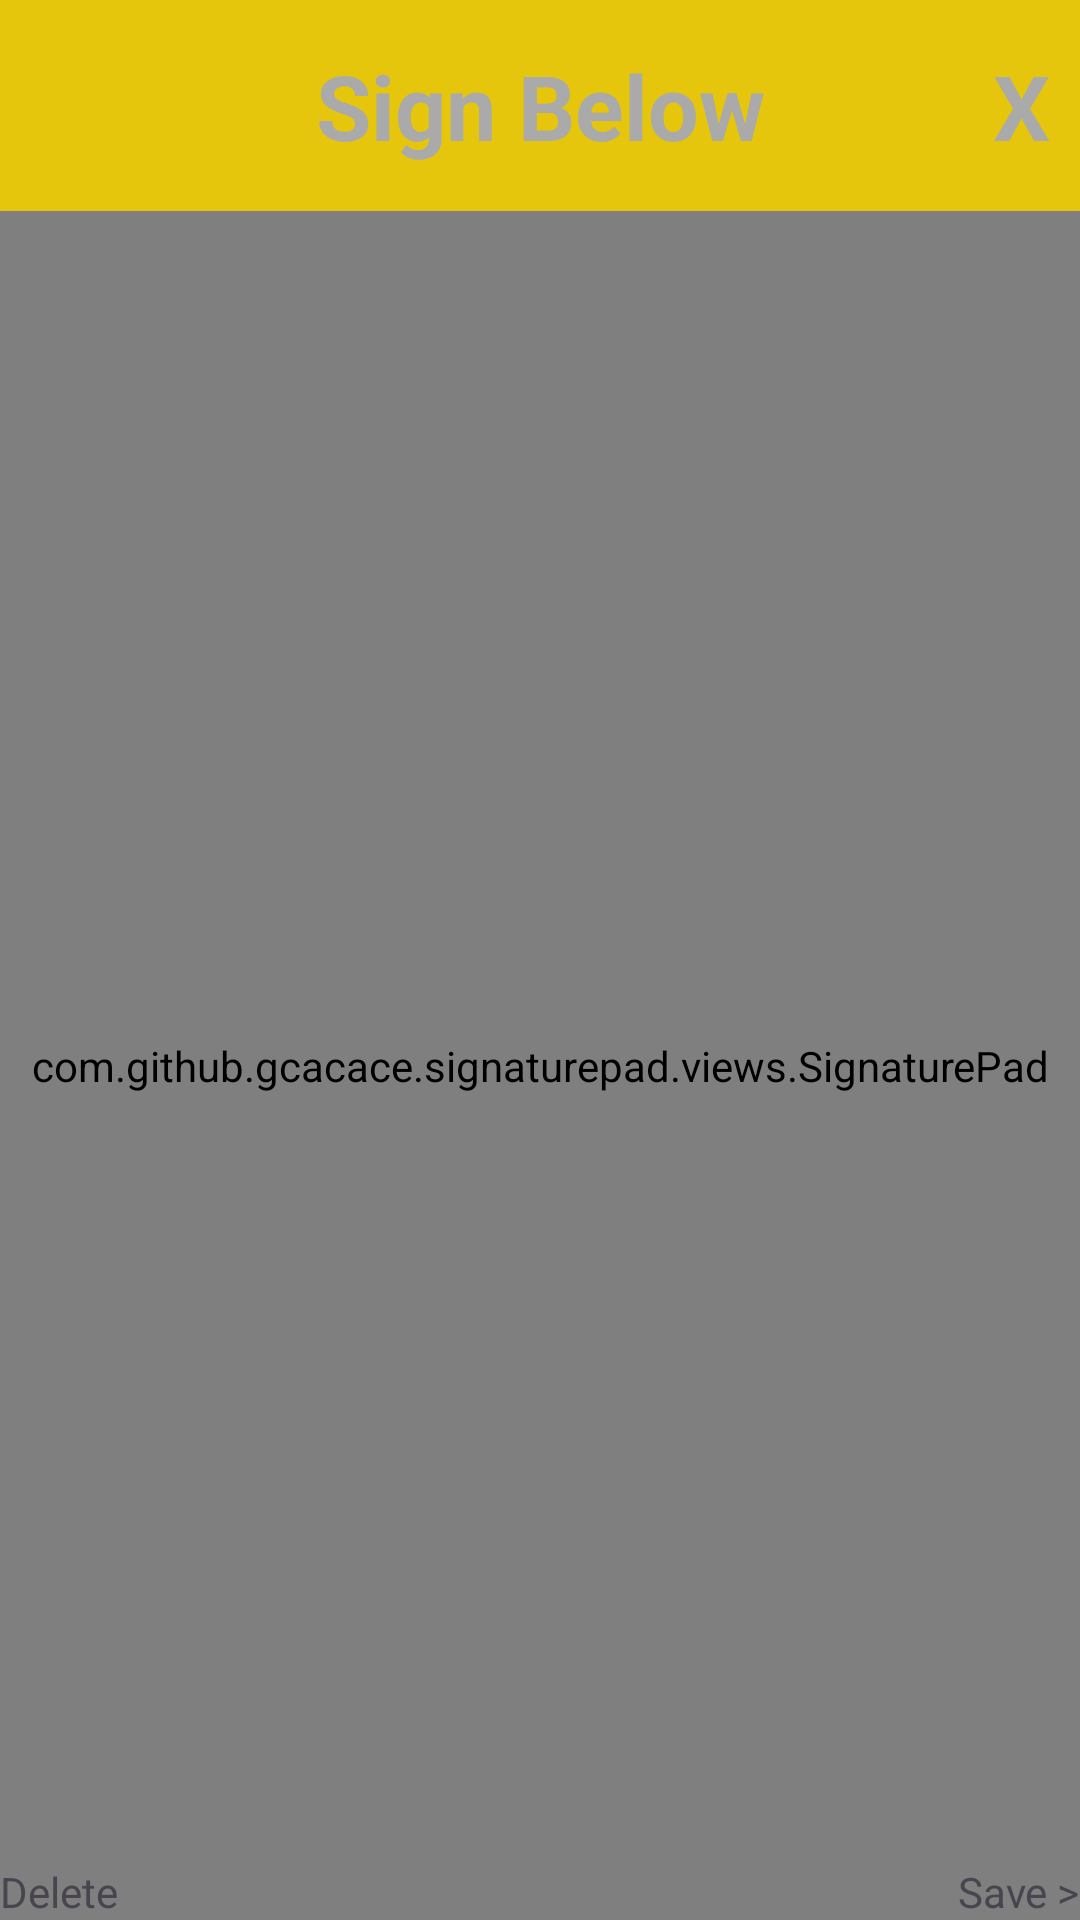

Android layout source for this screen:
<!-- AndroidManifest.xml: application theme Theme.NidoRegistration -->
<!-- res/layout/dialog_signature.xml -->
<?xml version="1.0" encoding="utf-8"?>
<androidx.constraintlayout.widget.ConstraintLayout xmlns:android="http://schemas.android.com/apk/res/android"
    android:layout_width="match_parent"
    android:layout_height="match_parent"
    xmlns:app="http://schemas.android.com/apk/res-auto">

    <TextView
        android:id="@+id/tv_header"
        android:layout_width="0dp"
        android:layout_height="wrap_content"
        android:background="@color/nido_color"
        android:text="Sign Below"
        android:gravity="center"
        android:textStyle="bold"
        android:textSize="30sp"
        android:paddingTop="15dp"
        android:paddingBottom="15dp"
        android:textColor="@android:color/darker_gray"
        app:layout_constraintStart_toStartOf="parent"
        app:layout_constraintEnd_toEndOf="parent"
        app:layout_constraintTop_toTopOf="parent"
        />

    <TextView
        android:id="@+id/tv_exit"
        android:layout_width="wrap_content"
        android:layout_height="wrap_content"
        android:text="X"
        android:textStyle="bold"
        android:textSize="30sp"
        android:textColor="@android:color/darker_gray"
        android:layout_marginEnd="10dp"
        app:layout_constraintEnd_toEndOf="parent"
        app:layout_constraintTop_toTopOf="parent"
        app:layout_constraintBottom_toBottomOf="@id/tv_header"
        />
    
    <com.github.gcacace.signaturepad.views.SignaturePad
        android:id="@+id/sp_signature"
        android:layout_width="match_parent"
        android:layout_height="0dp"
        app:layout_constraintTop_toBottomOf="@id/tv_header"
        app:layout_constraintBottom_toBottomOf="parent"
        />

    <TextView
        android:id="@+id/tv_clear"
        android:layout_width="wrap_content"
        android:layout_height="wrap_content"
        android:text="Delete"
        app:layout_constraintBottom_toBottomOf="parent"
        app:layout_constraintStart_toStartOf="parent"
        />

    <TextView
        android:id="@+id/tv_save"
        android:layout_width="wrap_content"
        android:layout_height="wrap_content"
        android:text="Save >"
        app:layout_constraintBottom_toBottomOf="parent"
        app:layout_constraintEnd_toEndOf="parent"
        />
</androidx.constraintlayout.widget.ConstraintLayout>
<!-- resources referenced by this layout -->
<resources>
  <color name="nido_color">#e5c60c</color>
  <style name="Theme.NidoRegistration" parent="Base.Theme.NidoRegistration" />
  <style name="Base.Theme.NidoRegistration" parent="Theme.Material3.DayNight.NoActionBar">
          
          
      </style>
</resources>
